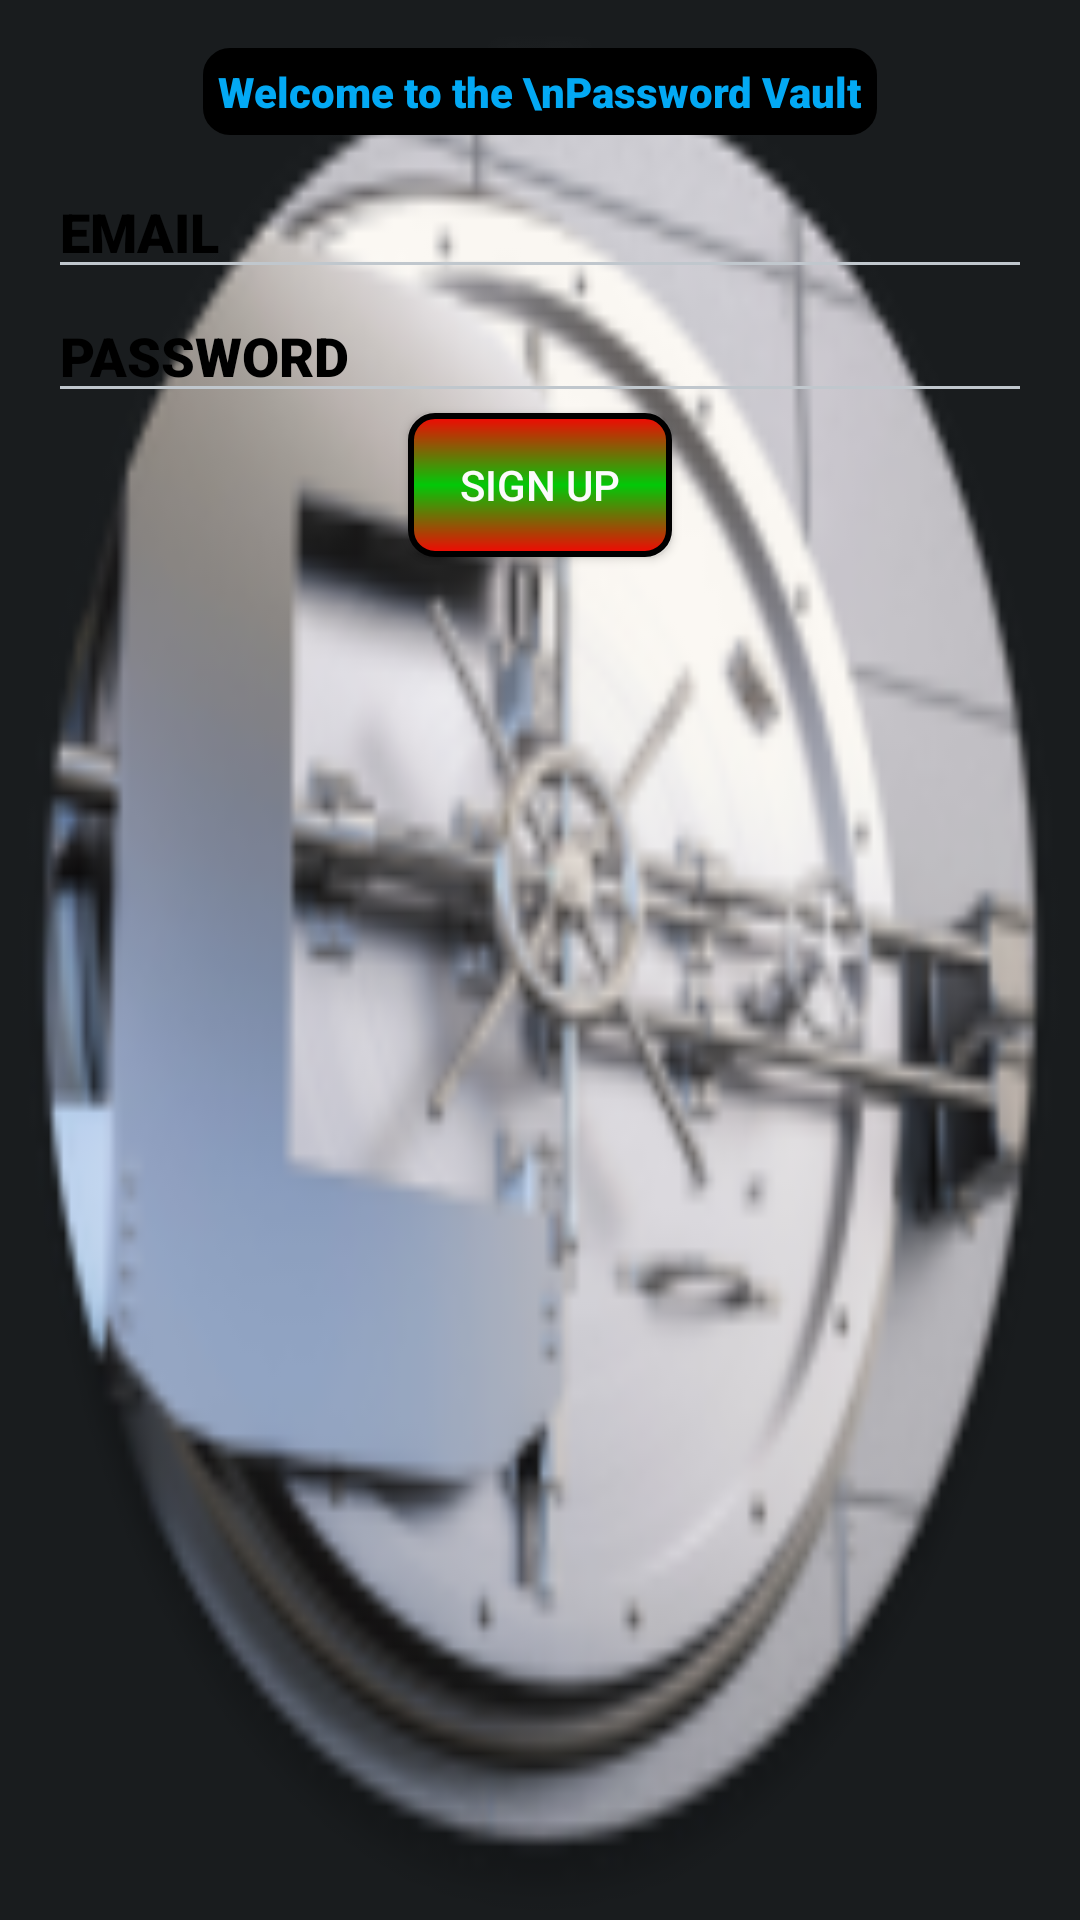

Write the Android layout XML for this screen, with the resource values it uses.
<!-- AndroidManifest.xml: application theme android:Theme.DeviceDefault -->
<!-- res/layout/intsignup.xml -->
<?xml version="1.0" encoding="utf-8"?>
<LinearLayout xmlns:android="http://schemas.android.com/apk/res/android"
    android:layout_width="match_parent"
    android:layout_height="match_parent"
    android:orientation="vertical"
    android:padding="16dp"
    android:background="@mipmap/clsbckgnd">

    <TextView
        android:layout_width="wrap_content"
        android:layout_height="wrap_content"
        android:layout_gravity="top|center"
        android:background="@drawable/heading"
        android:backgroundTint="#000000"
        android:fontFamily="sans-serif-black"
        android:text="Welcome to the \nPassword Vault"
        android:textColor="#03A9F4" />


    <EditText
        android:id="@+id/email"
        android:layout_width="match_parent"
        android:layout_height="wrap_content"
        android:layout_marginTop="10dp"
        android:fontFamily="sans-serif-black"
        android:hint="EMAIL"

        android:textColor="#000000"
        android:textColorHint="#000000" />

    <EditText
        android:id="@+id/intPWD"
        android:layout_width="match_parent"
        android:layout_height="wrap_content"
        android:fontFamily="sans-serif-black"
        android:hint="PASSWORD"
        android:textColor="#000000"
        android:textColorHint="#000000" />

    <Button
        android:id="@+id/signB"
        android:layout_width="wrap_content"
        android:layout_height="wrap_content"
        android:layout_gravity="center"
        android:background="@drawable/signup"
        android:text="Sign Up"
        android:textColor="#FBFBFB" />

</LinearLayout>
<!-- resources referenced by this layout -->
<resources>
  <!-- drawable heading (drawable) -->
  <?xml version="1.0" encoding="utf-8"?>
  <shape xmlns:android="http://schemas.android.com/apk/res/android"
      android:shape="rectangle">
  
      <gradient
          android:startColor="#000000"
          android:centerColor="#272b2b"
          android:endColor="#000000"
          android:angle="90"/>
  
      <corners
          android:radius="8dp"/>
  
      <stroke
          android:width="2dp"
          android:color="#252c2b"/>
  
      <padding
          android:top="5dp"
          android:left="5dp"
          android:right="5dp"
          android:bottom="5dp"/>
  
  </shape>
  <!-- drawable signup (drawable) -->
  <?xml version="1.0" encoding="utf-8"?>
  <shape xmlns:android="http://schemas.android.com/apk/res/android"
      android:shape="rectangle">
  
      <gradient
          android:startColor="#f70404"
          android:centerColor="#02c808"
          android:endColor="#f70404"
          android:angle="90"/>
  
      <corners
          android:radius="8dp"/>
  
      <stroke
          android:width="2dp"
          android:color="#000000"/>
  
      <padding
          android:top="5dp"
          android:left="5dp"
          android:right="5dp"
          android:bottom="5dp"/>
  
  </shape>
  <!-- mipmap clsbckgnd: webp bitmap (mipmap-hdpi, 4384 bytes) -->
</resources>
